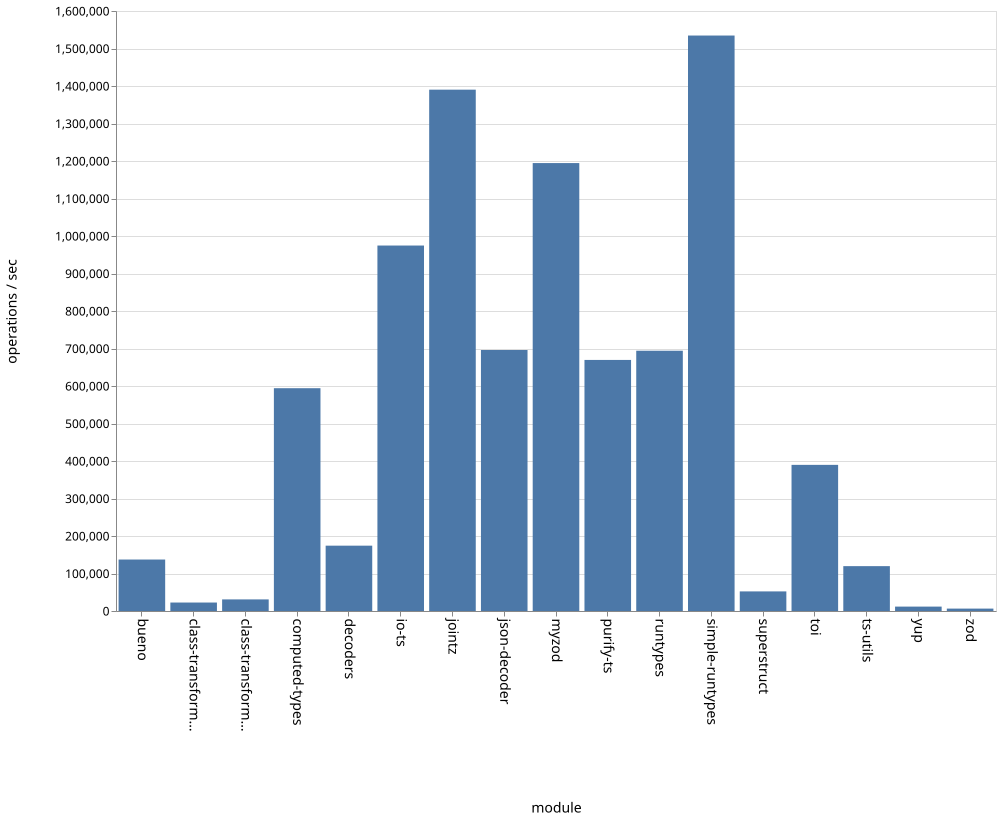

Source data for this figure (header and first rows):
name, ops
bueno, 137300
class-transformer-validator-async, 22559
class-transformer-validator-sync, 30894
computed-types, 594211
decoders, 174213
io-ts, 974658
jointz, 1390167
json-decoder, 696002
myzod, 1194459
purify-ts, 669550
runtypes, 693988
simple-runtypes, 1534491
superstruct, 52202
toi, 389732
ts-utils, 119608
yup, 11712
zod, 6329
